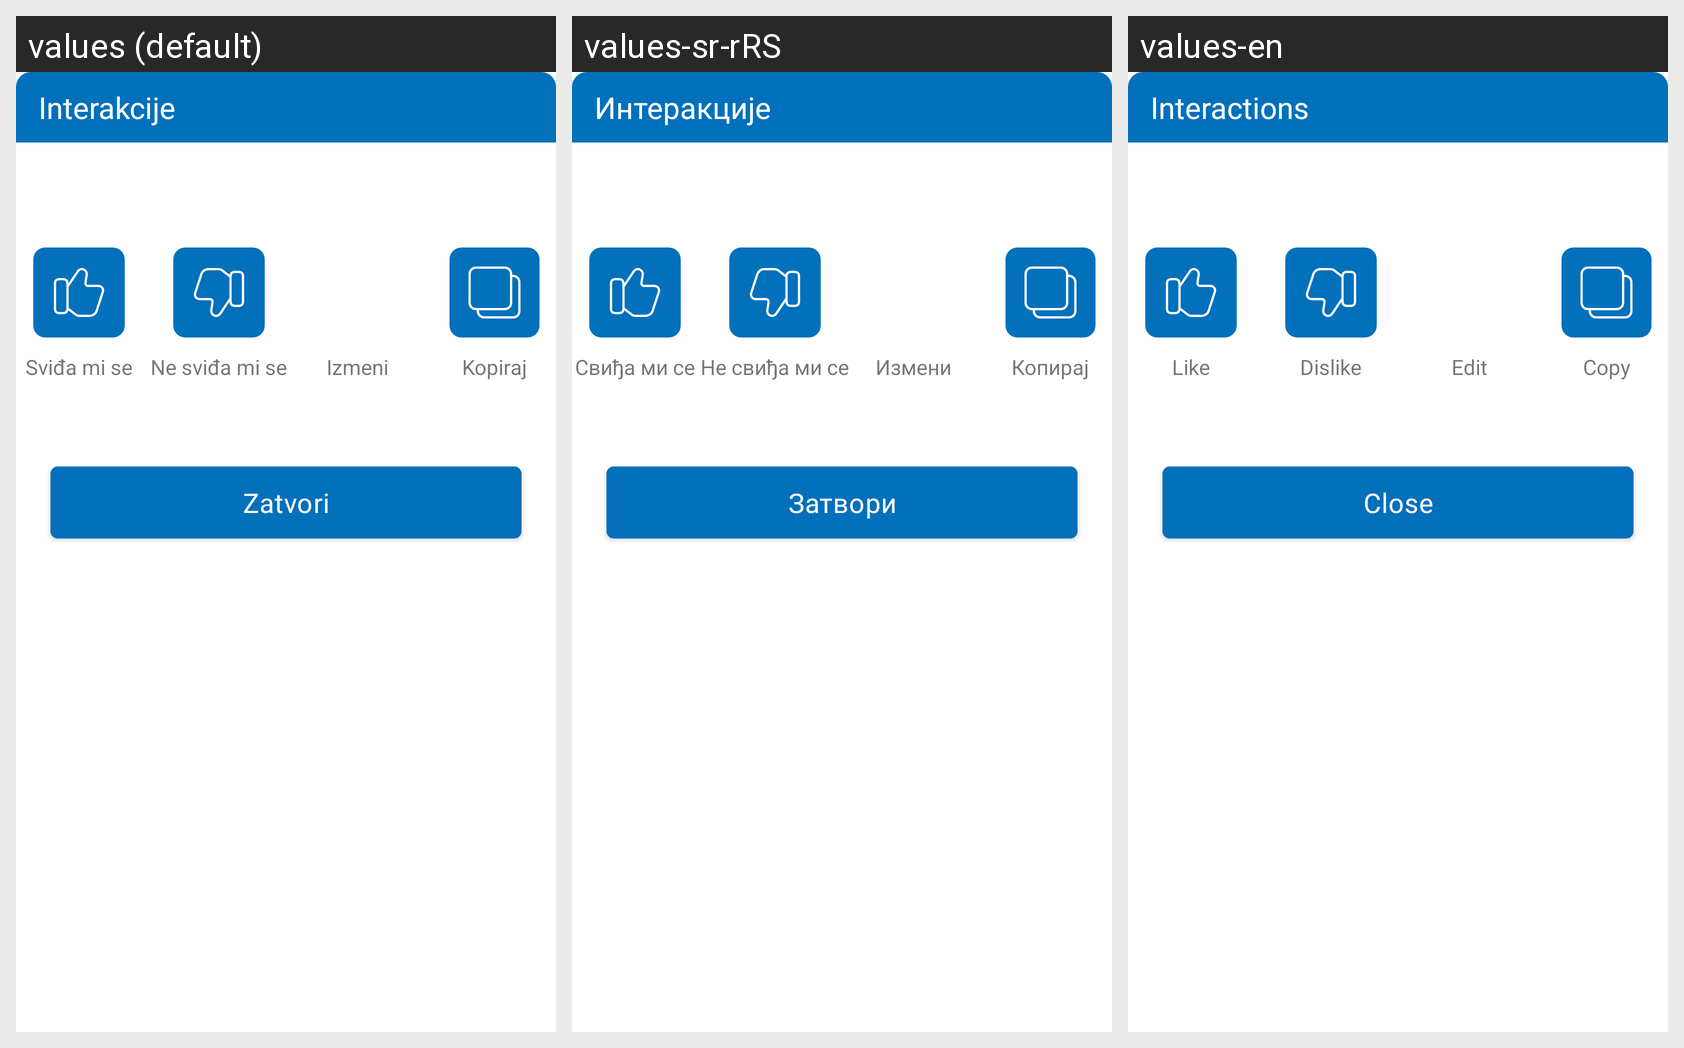

The Android screen above is rendered under several locales of the same app. Produce the string resources it draws, with the default and per-locale values.
Android screen res/layout/fragment_bottom_sheet_likes_interactions.xml rendered under 3 locales, left to right: values (default), values-sr-rRS, values-en. Device: Nexus 5 (rendered at 1080×1920; each locale shown at half size, 540×960, under a caption strip naming it); theme Theme.E_Zdravlje.
Strings drawn on this screen, with the default value and each locale's value (text and hints the layout hard-codes, and strings that could not be matched under every locale, appear in the picture but are not listed):

fragment_bottom_sheet_likes_interactions_title
  values: Interakcije
  values-sr-rRS: Интеракције
  values-en: Interactions

fragment_bottom_sheet_likes_interactions_like
  values: Sviđa mi se
  values-sr-rRS: Свиђа ми се
  values-en: Like

fragment_bottom_sheet_likes_interactions_unlike
  values: Ne sviđa mi se
  values-sr-rRS: Не свиђа ми се
  values-en: Dislike

fragment_bottom_sheet_likes_interactions_edit
  values: Izmeni
  values-sr-rRS: Измени
  values-en: Edit

fragment_bottom_sheet_likes_interactions_copy
  values: Kopiraj
  values-sr-rRS: Копирај
  values-en: Copy

close
  values: Zatvori
  values-sr-rRS: Затвори
  values-en: Close
